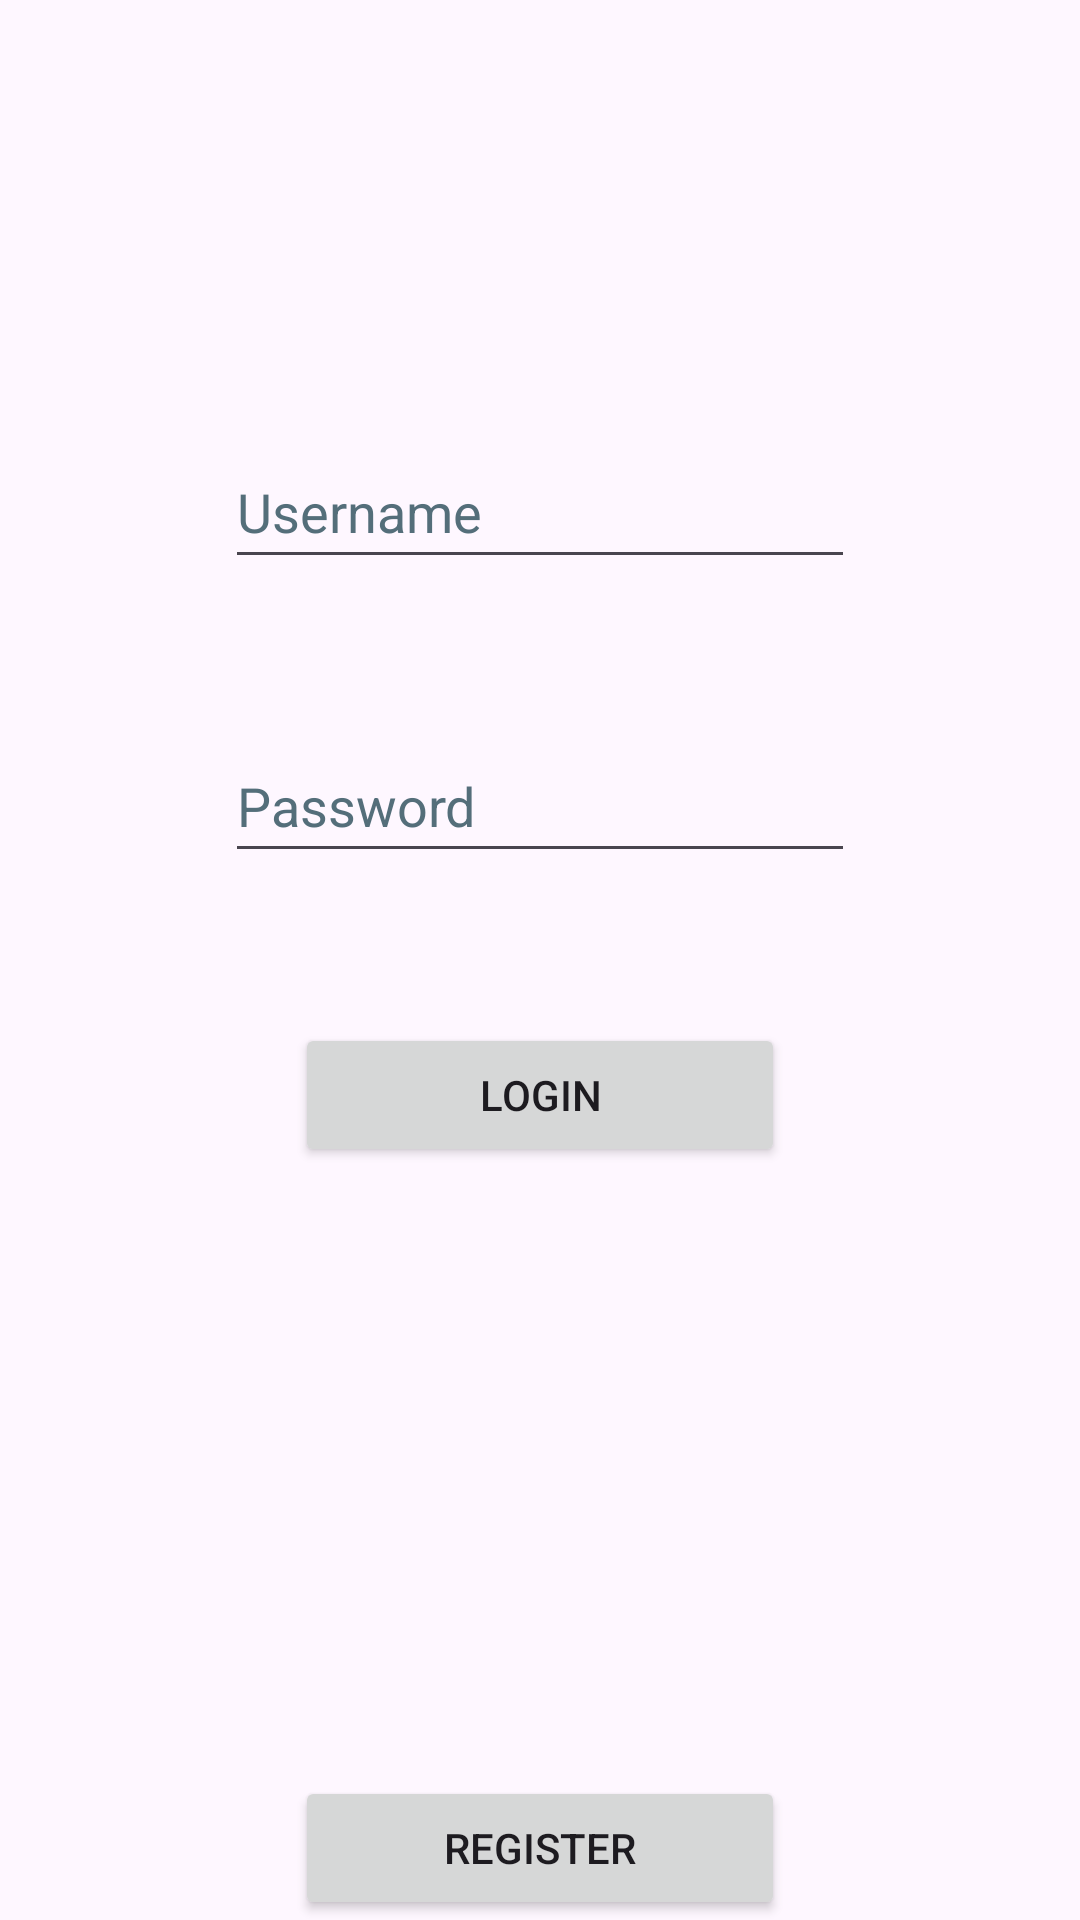

Write the Android layout XML for this screen, with the resource values it uses.
<!-- AndroidManifest.xml: application theme Theme.My_PepperRecipeApplication -->
<!-- res/layout/activity_login.xml -->
<?xml version="1.0" encoding="utf-8"?>
<RelativeLayout xmlns:android="http://schemas.android.com/apk/res/android"
    xmlns:tools="http://schemas.android.com/tools"
    android:layout_width="match_parent"
    android:layout_height="match_parent"
    tools:context=".Login">

    <EditText
        android:id="@+id/et_lusername"
        android:layout_width="wrap_content"
        android:layout_height="wrap_content"
        android:layout_alignParentTop="true"
        android:layout_centerHorizontal="true"
        android:layout_marginTop="145dp"
        android:autofillHints="Username"
        android:ems="10"
        android:hint="@string/Username"
        android:inputType="text"
        android:minWidth="48dp"
        android:minHeight="48dp"
        android:textColorHint="#546E7A" />

    <EditText
        android:id="@+id/et_lpassword"
        android:layout_width="wrap_content"
        android:layout_height="wrap_content"
        android:layout_below="@id/et_lusername"
        android:layout_centerHorizontal="true"
        android:layout_marginTop="50dp"
        android:autofillHints="Password"
        android:ems="10"
        android:hint="@string/Password"
        android:inputType="textPassword"
        android:minWidth="48dp"
        android:minHeight="48dp"
        android:textColorHint="#546E7A" />

    <Button
        android:id="@+id/btn_llogin"
        android:layout_width="wrap_content"
        android:layout_height="wrap_content"
        android:layout_below="@id/et_lpassword"
        android:layout_centerHorizontal="true"
        android:layout_marginTop="50dp"
        android:ems="10"
        android:text="@string/Login"/>

    <Button
        android:id="@+id/btn_lregister"
        android:layout_width="wrap_content"
        android:layout_height="wrap_content"
        android:layout_alignParentBottom="true"
        android:layout_centerHorizontal="true"
        android:ems="10"
        android:text="@string/Register"/>


</RelativeLayout>
<!-- resources referenced by this layout -->
<resources>
  <string name="Login">Login</string>
  <string name="Password">Password</string>
  <string name="Register">Register</string>
  <string name="Username">Username</string>
  <style name="Theme.My_PepperRecipeApplication" parent="Base.Theme.My_PepperRecipeApplication" />
  <style name="Base.Theme.My_PepperRecipeApplication" parent="Theme.Material3.DayNight.NoActionBar">
          
          
      </style>
</resources>
